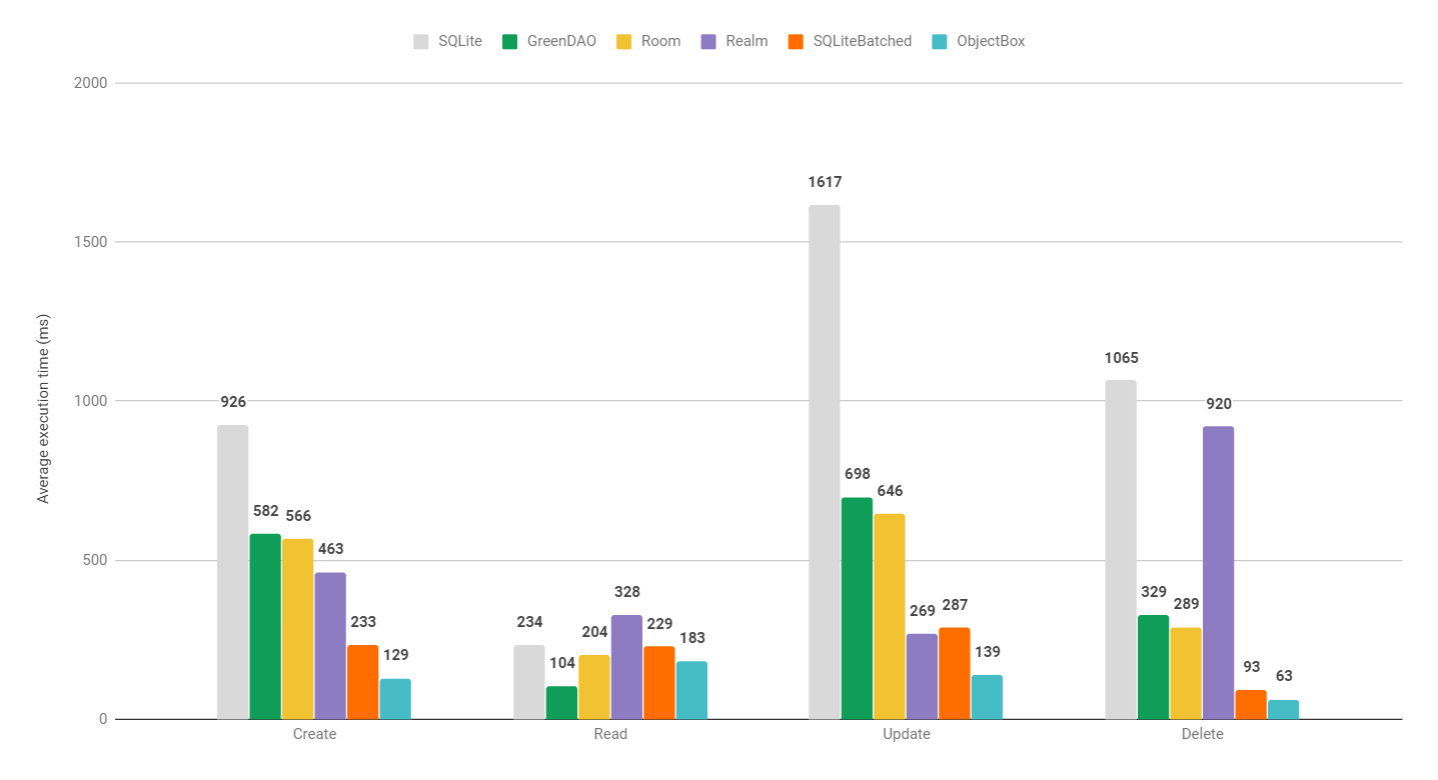

The file beside this chart, header and first rows:
	SQLite	GreenDAO	Room	Realm	SQLiteBatched	ObjectBox
Create	926	582	566	463	233	129
Read	234	104	204	328	229	183
Update	1617	698	646	269	287	139
Delete	1065	329	289	920	93	63
